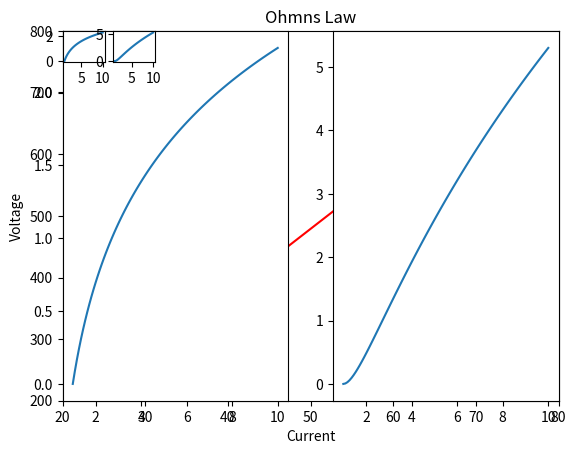

Python code for this plot:
import numpy as np
import pandas as pd
import matplotlib.pyplot as plt
#lower limit 5, upper limit 99, number of points 100.
x = np.linspace(5,100,100)
y = np.linspace(10,1000,100)
plt.xlabel("Current")
plt.ylabel("Voltage")
plt.title("Ohmns Law")
plt.xlim(20,80)
plt.ylim(200,800)
plt.plot(x,y,'r-')
plt.show()

#MULTIPLE GRAPHS
x = np.linspace(0, 5, 10)
y = np.linspace(3, 6, 10)

# plot three curves: y, y**2 and y**3 with different line types
plt.plot(x, y, 'r-', x, y**2, 'b+', x, y**3, 'g^')
plt.show()

#####
#NOTE: SUBPLOT - Figures are an array of plots.
x = np.linspace(1,10,100)
y = np.log(x)
#Initiate a new figure explicitly.
plt.figure(1)

#Create a subplot with one row and two columns
plt.subplot(121)
plt.plot(x,y)
plt.subplot(122)
plt.plot(x,y**2)
plt.subplot(10,10,1)
plt.plot(x,y)
plt.subplot(10,10,2)
plt.plot(x,y**2)
